3-way image classification set "ecg_data" from GitHub (Code-lord-17/ecg_classification); label vocabulary: mental stress, no stress, physical stress.

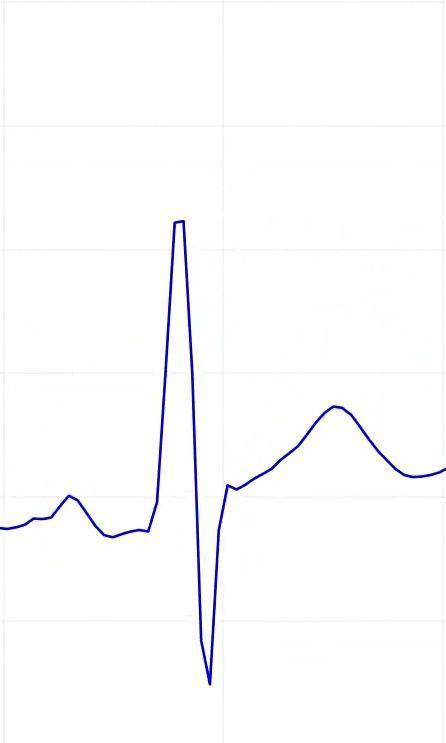
Label: no stress

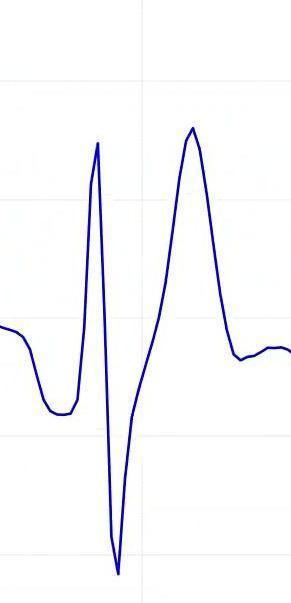
Label: physical stress

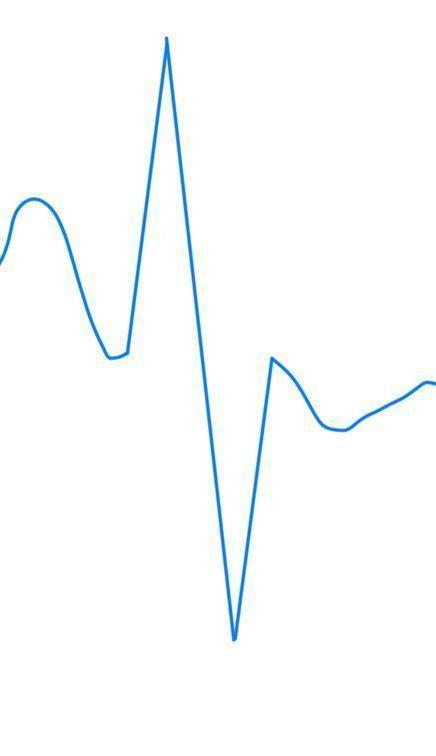
Label: mental stress

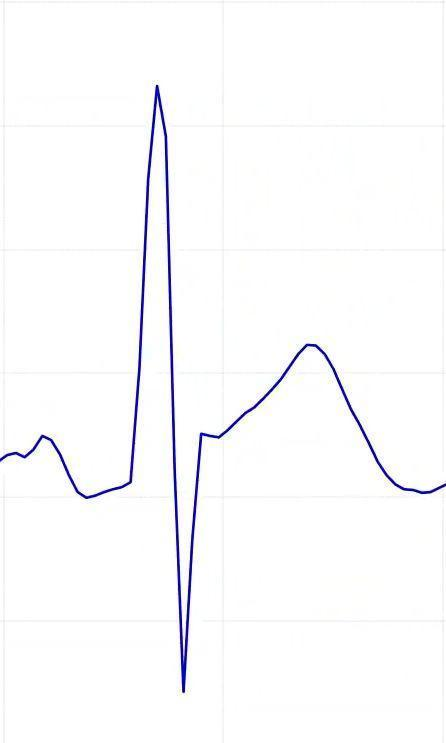
Label: no stress

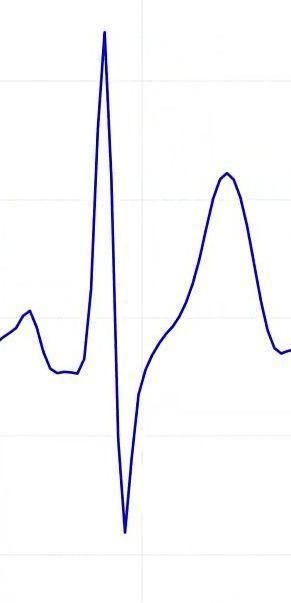
Label: physical stress

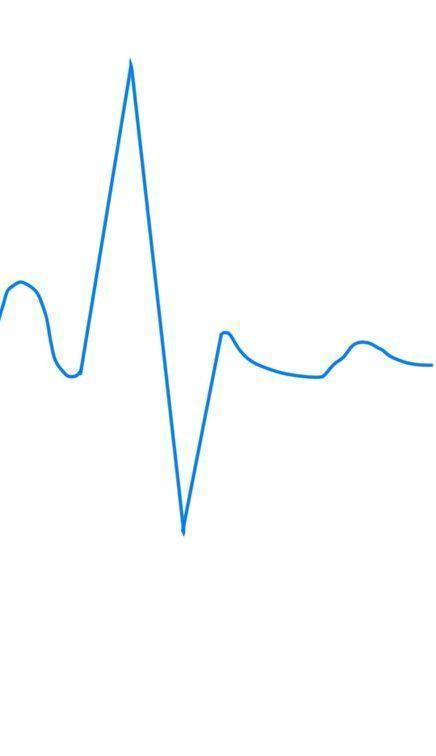
Label: mental stress
